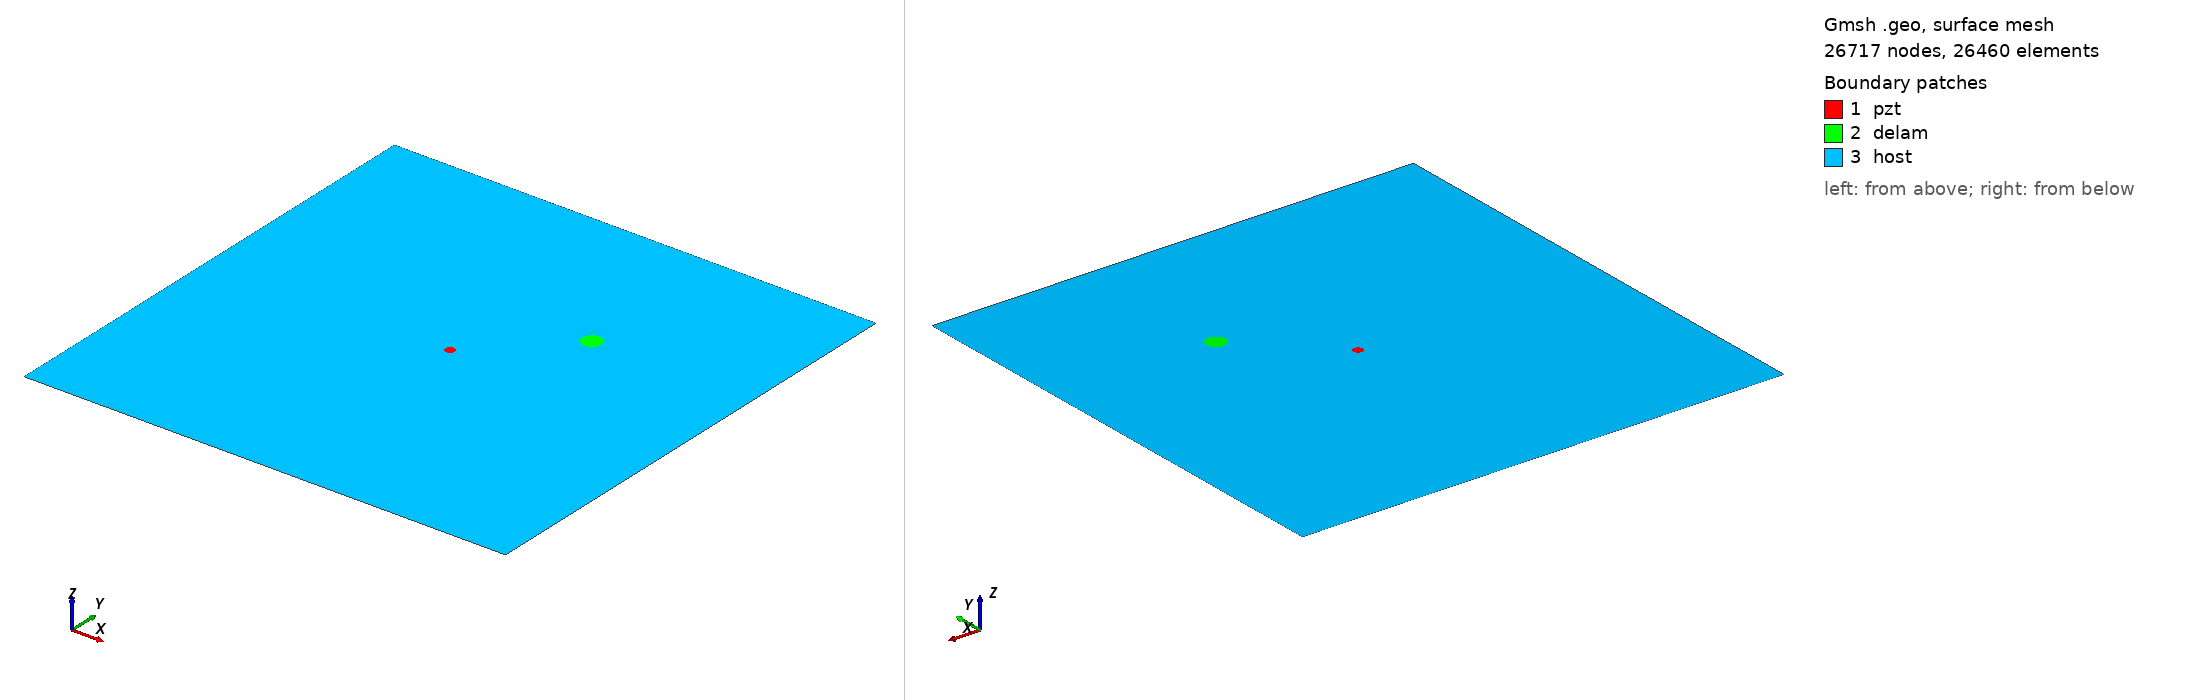

Gmsh geometry script, surface-meshed: 26717 nodes, 26460 surface elements. Boundary patches (legend numbers): 1 pzt, 2 delam, 3 host. Left view from above one corner, right view from below the opposite corner. Legend entries are the model's physical surfaces. The drawing asked Gmsh for element sizes between 1% and 20% of the model's largest extent; the script's own settings can give other sizes.

=== m_127_delam1_position_no_67_a_10mm_b_10mm_angle_0.geo (drawn) ===
SetFactory("OpenCASCADE");
L=0.500000; 
W=0.500000; 
a=0.010000; 
b=0.010000; 
x=0.333333; 
y=0.333333; 
alpha=0.000000 *Pi; 
r=0.005000; 
xpzt=0.250000; 
ypzt=0.250000; 
//+
Point(1) = {0, 0, 0, 1.0};
//+
Point(2) = {L, 0, 0, 1.0};
//+
Point(3) = {L, W, 0, 1.0};
//+
Point(4) = {0, W, 0, 1.0};
//+
Line(1) = {1, 2};
//+
Line(2) = {2, 3};
//+
Line(3) = {3, 4};
//+
Line(4) = {4, 1};
//+
Circle(5) = {xpzt, ypzt, -0, r, 0, 2*Pi};
//+
Ellipse(6) = {x, y, -0, a, b, 0, 2*Pi};
//+
Rotate {{0, 0, 1}, {x, y, 0}, alpha} {
  Curve{6}; 
}
//+
Curve Loop(1) = {4, 1, 2, 3};
//+
Curve Loop(2) = {6};
//+
Curve Loop(3) = {5};
//+
Curve Loop(4) = {6};
//+
Curve Loop(5) = {5};
//+
Plane Surface(1) = {5};
//+
Plane Surface(2) = {4};
//+
Plane Surface(3) = {1, 2, 3};
//+
Point(9) = {xpzt, ypzt, 0, 1.0};
//+
Point{9} In Surface {1};// mesh node at centre of pzt
//+
Physical Surface("pzt") = {1};
//+
Physical Surface("delam") = {2};
//+
Physical Surface("host") = {3};

Mesh.Algorithm = 6; // Frontal
Mesh.CharacteristicLengthFactor = 0.080000;
Mesh.CharacteristicLengthMin = 0.001000;
Mesh.CharacteristicLengthMax = 0.200000;
Mesh.RecombineAll = 1; // Apply recombination algorithm
Mesh.SubdivisionAlgorithm = 1; // 1: all quadrangles
Mesh.Smoothing = 1;
